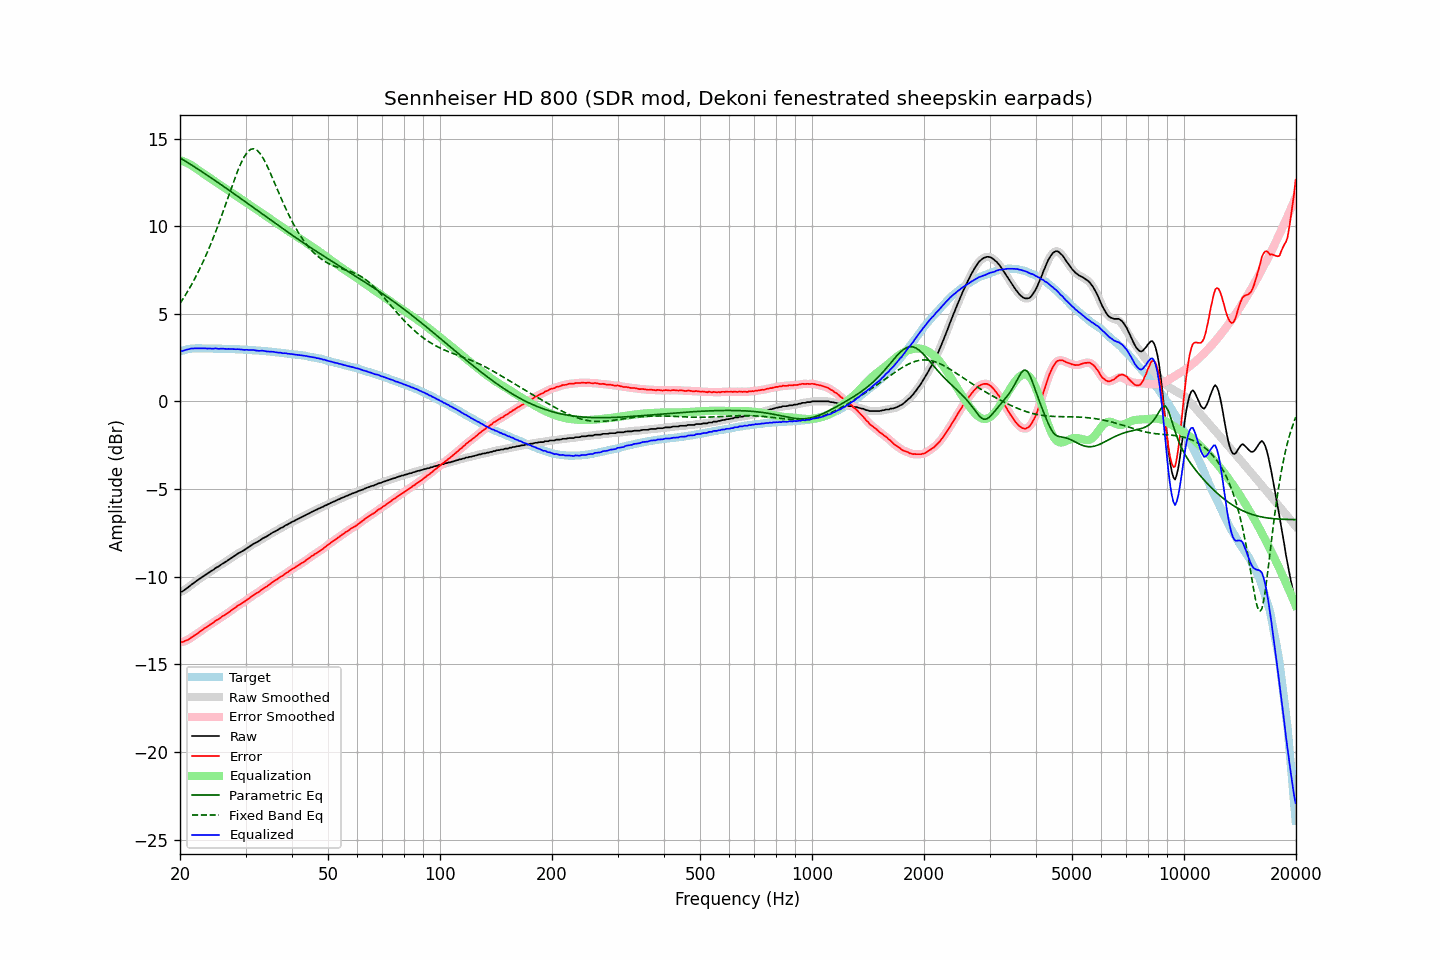

Source data for this figure (header and first rows):
frequency, raw, error, smoothed, error_smoothed, equalization, parametric_eq, fixed_band_eq, equalized_raw, equalized_smoothed, target
20.00, -10.87, -13.72, -10.88, -13.73, 13.76, 13.90, 5.59, 2.89, 2.87, 2.85
20.20, -10.86, -13.74, -10.85, -13.73, 13.73, 13.84, 5.73, 2.87, 2.88, 2.88
20.40, -10.81, -13.72, -10.80, -13.71, 13.70, 13.79, 5.87, 2.89, 2.90, 2.91
20.61, -10.74, -13.67, -10.75, -13.68, 13.66, 13.73, 6.01, 2.92, 2.92, 2.93
20.81, -10.67, -13.63, -10.68, -13.64, 13.62, 13.67, 6.16, 2.95, 2.95, 2.96
21.02, -10.61, -13.60, -10.61, -13.59, 13.58, 13.61, 6.32, 2.97, 2.97, 2.99
21.23, -10.54, -13.54, -10.54, -13.54, 13.53, 13.56, 6.47, 2.99, 3.00, 3.00
21.44, -10.46, -13.47, -10.47, -13.48, 13.48, 13.50, 6.64, 3.02, 3.01, 3.01
21.66, -10.40, -13.42, -10.40, -13.42, 13.42, 13.44, 6.80, 3.02, 3.02, 3.02
21.87, -10.33, -13.35, -10.33, -13.35, 13.36, 13.38, 6.97, 3.03, 3.03, 3.02
22.09, -10.26, -13.29, -10.26, -13.29, 13.29, 13.32, 7.15, 3.03, 3.03, 3.03
22.31, -10.20, -13.23, -10.20, -13.23, 13.23, 13.26, 7.33, 3.03, 3.03, 3.03
22.54, -10.13, -13.16, -10.13, -13.17, 13.16, 13.20, 7.51, 3.03, 3.03, 3.03
22.76, -10.07, -13.10, -10.07, -13.10, 13.10, 13.14, 7.70, 3.03, 3.03, 3.03
22.99, -10.01, -13.03, -10.01, -13.03, 13.03, 13.08, 7.89, 3.02, 3.03, 3.02
23.22, -9.94, -12.96, -9.95, -12.97, 12.97, 13.02, 8.10, 3.03, 3.02, 3.02
23.45, -9.88, -12.90, -9.89, -12.90, 12.91, 12.96, 8.30, 3.03, 3.02, 3.02
23.69, -9.83, -12.85, -9.82, -12.84, 12.84, 12.90, 8.51, 3.01, 3.02, 3.02
23.92, -9.76, -12.78, -9.76, -12.79, 12.78, 12.84, 8.72, 3.02, 3.02, 3.02
24.16, -9.70, -12.72, -9.71, -12.73, 12.72, 12.78, 8.95, 3.02, 3.01, 3.02
24.40, -9.65, -12.67, -9.64, -12.66, 12.66, 12.72, 9.17, 3.01, 3.02, 3.02
24.65, -9.59, -12.60, -9.58, -12.60, 12.60, 12.65, 9.40, 3.01, 3.02, 3.01
24.89, -9.51, -12.52, -9.52, -12.53, 12.54, 12.59, 9.64, 3.03, 3.01, 3.01
25.14, -9.46, -12.47, -9.47, -12.48, 12.48, 12.53, 9.88, 3.02, 3.01, 3.01
25.39, -9.42, -12.43, -9.41, -12.42, 12.42, 12.47, 10.12, 3.00, 3.01, 3.01
25.65, -9.35, -12.36, -9.35, -12.36, 12.36, 12.40, 10.37, 3.01, 3.01, 3.01
25.91, -9.28, -12.28, -9.29, -12.30, 12.30, 12.34, 10.63, 3.01, 3.01, 3.00
26.16, -9.23, -12.23, -9.23, -12.23, 12.24, 12.27, 10.88, 3.01, 3.00, 3.00
26.43, -9.18, -12.18, -9.18, -12.18, 12.18, 12.21, 11.14, 2.99, 3.00, 3.00
26.69, -9.12, -12.12, -9.12, -12.12, 12.11, 12.15, 11.40, 2.99, 2.99, 3.00
26.96, -9.05, -12.05, -9.06, -12.05, 12.05, 12.08, 11.66, 3.00, 2.99, 3.00
27.23, -8.99, -11.98, -8.99, -11.99, 11.98, 12.02, 11.93, 2.99, 2.99, 2.99
27.50, -8.93, -11.92, -8.93, -11.92, 11.92, 11.95, 12.19, 2.99, 2.99, 2.99
27.77, -8.87, -11.85, -8.87, -11.85, 11.85, 11.89, 12.44, 2.98, 2.98, 2.98
28.05, -8.81, -11.79, -8.81, -11.79, 11.79, 11.82, 12.70, 2.98, 2.98, 2.98
28.33, -8.75, -11.72, -8.75, -11.72, 11.73, 11.76, 12.94, 2.98, 2.98, 2.97
28.62, -8.68, -11.65, -8.69, -11.66, 11.66, 11.69, 13.18, 2.98, 2.98, 2.97
28.90, -8.63, -11.60, -8.63, -11.60, 11.60, 11.63, 13.39, 2.97, 2.97, 2.97
29.19, -8.58, -11.54, -8.58, -11.54, 11.54, 11.56, 13.61, 2.96, 2.96, 2.96
29.48, -8.53, -11.49, -8.53, -11.49, 11.48, 11.50, 13.79, 2.95, 2.95, 2.96
29.78, -8.48, -11.43, -8.47, -11.43, 11.42, 11.43, 13.97, 2.94, 2.95, 2.95
30.08, -8.41, -11.36, -8.42, -11.37, 11.36, 11.37, 14.10, 2.95, 2.94, 2.95
30.38, -8.35, -11.29, -8.36, -11.30, 11.30, 11.30, 14.23, 2.94, 2.94, 2.94
30.68, -8.30, -11.24, -8.29, -11.23, 11.23, 11.23, 14.31, 2.93, 2.94, 2.94
30.99, -8.23, -11.16, -8.23, -11.16, 11.17, 11.17, 14.38, 2.94, 2.94, 2.93
31.30, -8.17, -11.09, -8.17, -11.10, 11.11, 11.10, 14.40, 2.93, 2.93, 2.92
31.61, -8.11, -11.03, -8.12, -11.03, 11.04, 11.04, 14.41, 2.93, 2.92, 2.92
31.93, -8.07, -10.98, -8.07, -10.98, 10.98, 10.97, 14.37, 2.91, 2.91, 2.91
32.24, -8.02, -10.92, -8.02, -10.93, 10.92, 10.90, 14.32, 2.90, 2.90, 2.90
32.57, -7.97, -10.87, -7.97, -10.86, 10.86, 10.84, 14.23, 2.89, 2.89, 2.90
32.89, -7.91, -10.80, -7.91, -10.80, 10.80, 10.77, 14.12, 2.89, 2.89, 2.89
33.22, -7.84, -10.72, -7.85, -10.73, 10.74, 10.71, 13.98, 2.90, 2.89, 2.88
33.55, -7.79, -10.67, -7.79, -10.67, 10.68, 10.64, 13.83, 2.89, 2.88, 2.88
33.89, -7.74, -10.61, -7.74, -10.61, 10.61, 10.57, 13.66, 2.87, 2.87, 2.87
34.23, -7.70, -10.56, -7.70, -10.56, 10.55, 10.51, 13.48, 2.85, 2.85, 2.86
34.57, -7.64, -10.49, -7.64, -10.49, 10.48, 10.44, 13.28, 2.84, 2.84, 2.85
34.92, -7.58, -10.42, -7.58, -10.42, 10.42, 10.38, 13.08, 2.84, 2.84, 2.84
35.27, -7.52, -10.35, -7.52, -10.35, 10.36, 10.31, 12.86, 2.84, 2.84, 2.83
35.62, -7.46, -10.28, -7.47, -10.29, 10.30, 10.25, 12.65, 2.83, 2.83, 2.82
35.97, -7.42, -10.23, -7.42, -10.23, 10.23, 10.18, 12.43, 2.81, 2.81, 2.81
... 635 more rows
